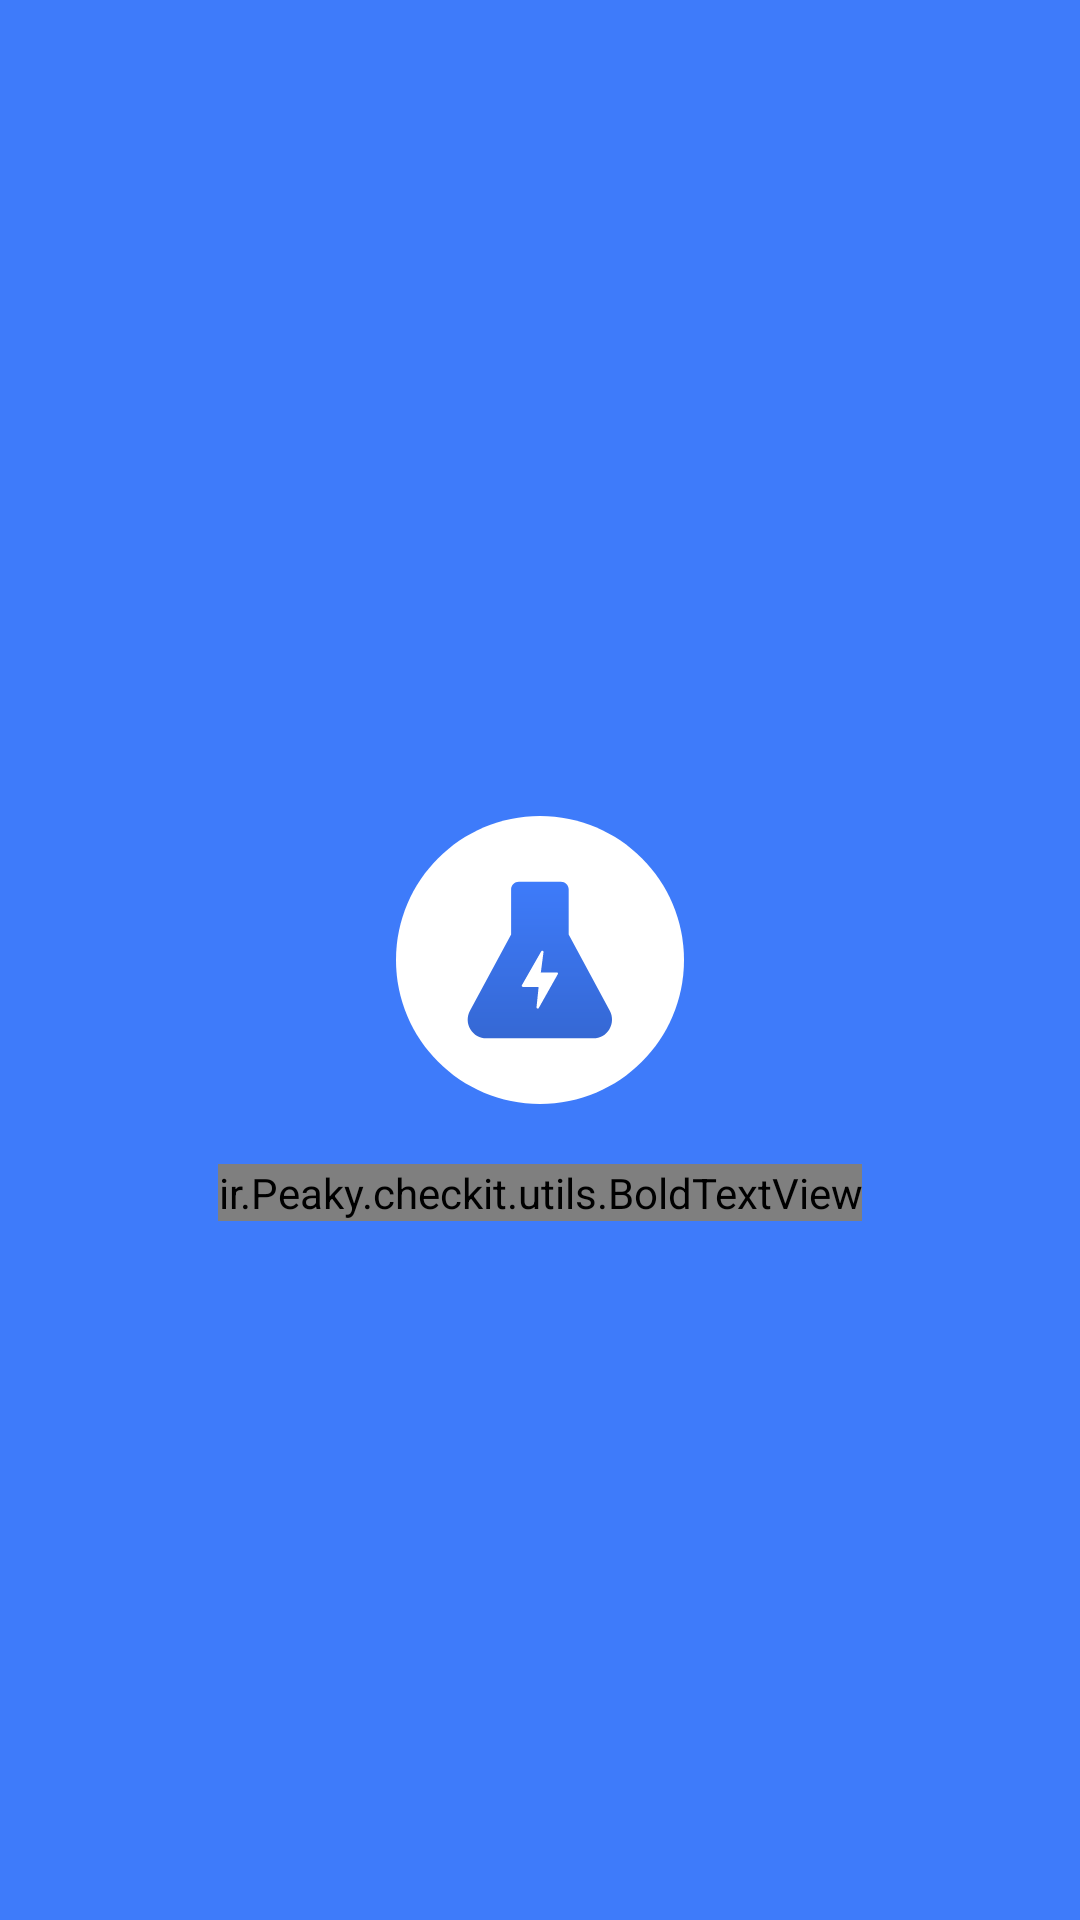

Reconstruct the res/layout file that produces this screen, plus the resources it refers to.
<!-- AndroidManifest.xml: application theme Theme.MyApplication -->
<!-- res/layout/activity_splash.xml -->
<?xml version="1.0" encoding="utf-8"?>
<RelativeLayout xmlns:android="http://schemas.android.com/apk/res/android"
    xmlns:app="http://schemas.android.com/apk/res-auto"
    xmlns:tools="http://schemas.android.com/tools"
    android:layout_width="match_parent"
    android:layout_height="match_parent"
    tools:context=".activity.SplashActivity"
    android:layoutDirection="rtl"
    android:background="@color/main">



    <androidx.appcompat.widget.AppCompatImageView
        android:layout_width="wrap_content"
        android:layout_height="wrap_content"
        android:src="@drawable/ic_splash"
        android:layout_centerInParent="true"
        android:id="@+id/imgExprement"
        />

    <ir.Peaky.checkit.utils.BoldTextView
        android:layout_marginTop="20dp"
        android:layout_width="wrap_content"
        android:layout_height="wrap_content"
        android:text="@string/app_name"
        android:textSize="30sp"
        android:layout_below="@id/imgExprement"
        android:layout_centerHorizontal="true"
        android:textColor="@color/white"
        android:textStyle="bold"
        />

</RelativeLayout>
<!-- resources referenced by this layout -->
<resources>
  <color name="main">#3E7BFA</color>
  <color name="white">#FFFFFFFF</color>
  <!-- drawable ic_splash: vector/xml drawable (drawable, 2169 chars, omitted) -->
  <string name="app_name">چک کیت</string>
  <style name="Theme.MyApplication" parent="Theme.AppCompat.DayNight">
          <item name="windowActionBar">false</item>
          <item name="windowNoTitle">true</item>
          
          <item name="colorPrimary">@color/purple_500</item>
          <item name="colorPrimaryVariant">@color/main</item>
          <item name="colorOnPrimary">@color/white</item>
          
          <item name="colorSecondary">@color/teal_200</item>
          <item name="colorSecondaryVariant">@color/teal_700</item>
          <item name="colorOnSecondary">@color/black</item>
          
          <item name="android:statusBarColor" tools:targetApi="l">@color/main</item>
  
          
  
      </style>
  <color name="purple_500">#FF6200EE</color>
  <color name="teal_200">#FF03DAC5</color>
  <color name="teal_700">#FF018786</color>
  <color name="black">#FF000000</color>
</resources>
